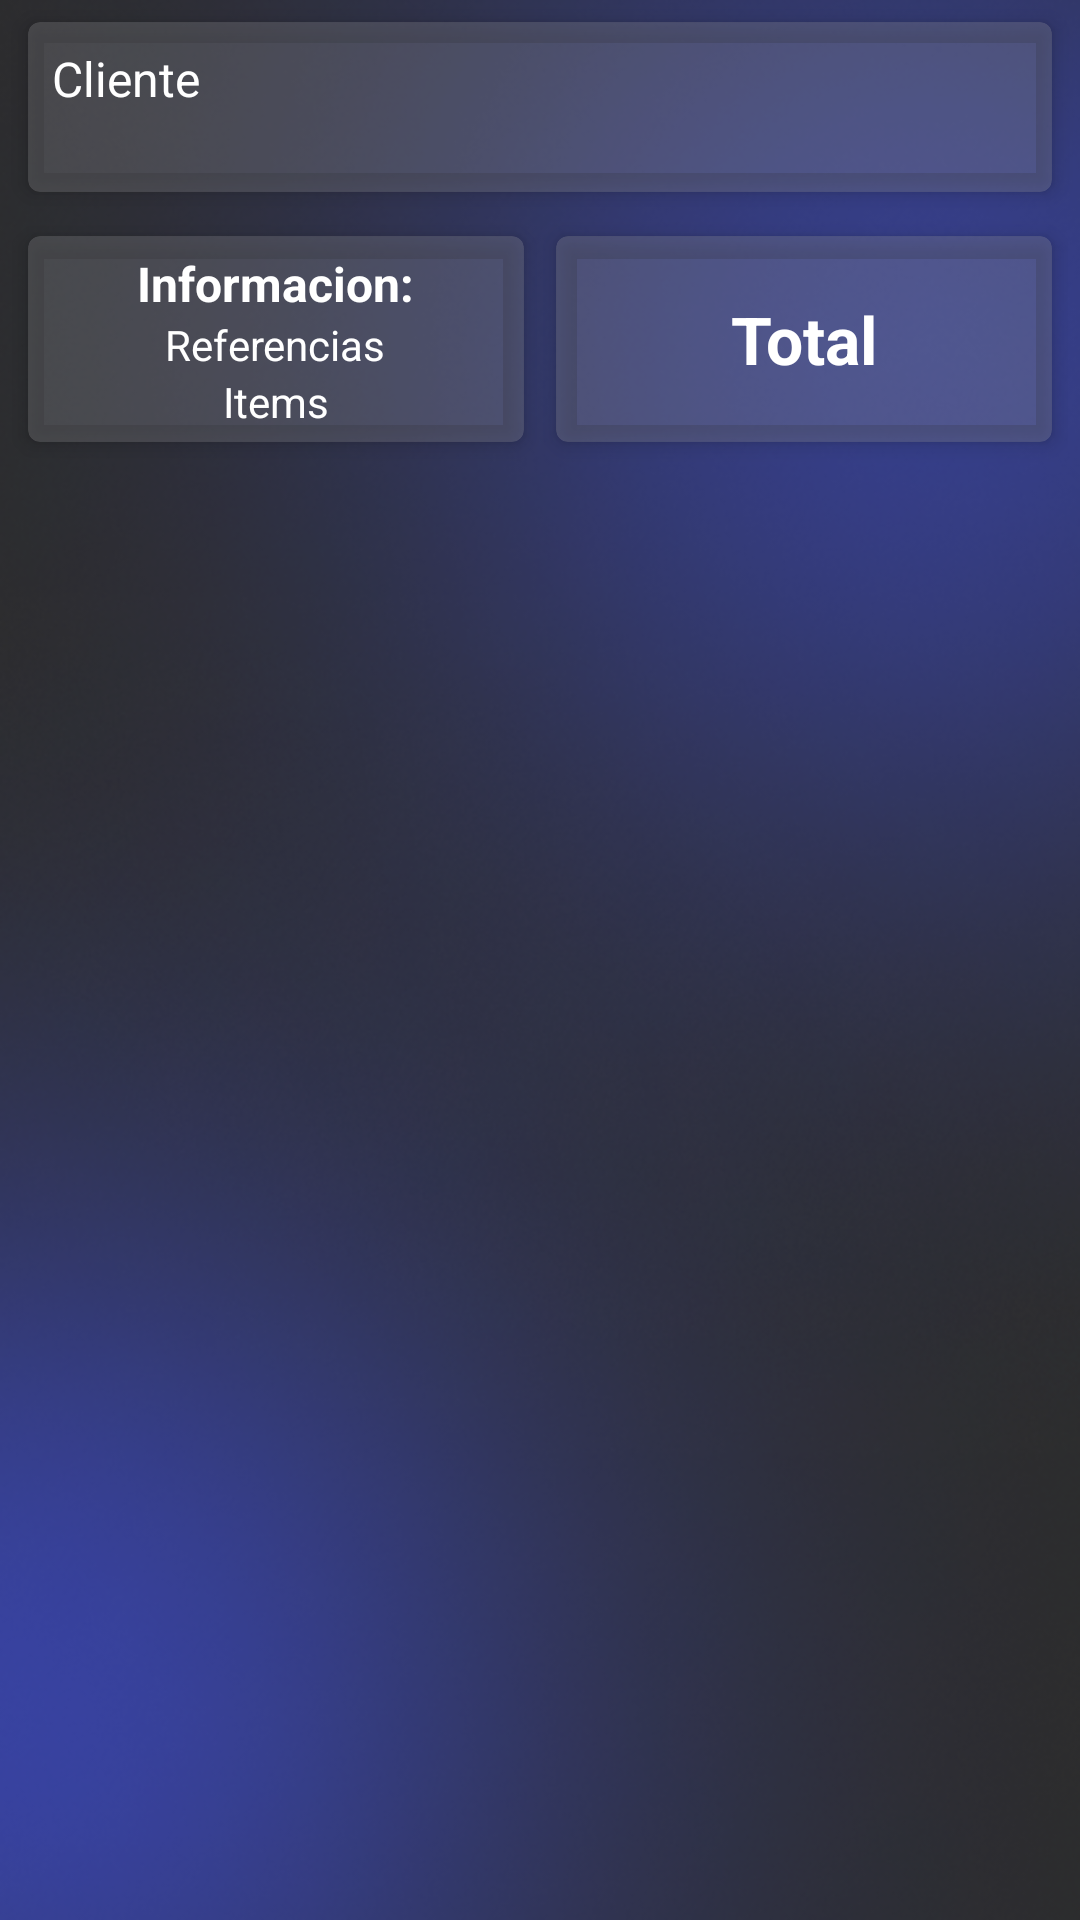

Here is an Android app screen rendered from its layout file. Give the layout XML and the strings, colors and styles it references.
<!-- AndroidManifest.xml: application theme Theme.VentaRapida -->
<!-- res/layout/fragment_compra_guardada.xml -->
<?xml version="1.0" encoding="utf-8"?>
<FrameLayout xmlns:android="http://schemas.android.com/apk/res/android"
    xmlns:tools="http://schemas.android.com/tools"
    android:layout_width="match_parent"
    android:layout_height="match_parent"
    android:background="@drawable/fondo"
    xmlns:app="http://schemas.android.com/apk/res-auto"
    tools:context=".ui.detalleCompra.DetalleCompra">

    <ScrollView
        android:layout_width="match_parent"
        android:layout_height="match_parent">

        <LinearLayout
            android:layout_width="match_parent"
            android:layout_height="wrap_content"
            android:orientation="vertical" >

            <androidx.cardview.widget.CardView
                android:id="@+id/tienda"
                android:layout_width="match_parent"
                android:layout_height="wrap_content"
                android:layout_marginLeft="4dp"
                android:layout_marginRight="4dp"
                app:cardCornerRadius="4dp"
                app:cardElevation="4dp"
                app:cardUseCompatPadding="true"
                app:cardBackgroundColor="@color/azul_trasparente">

                <LinearLayout
                    android:layout_width="match_parent"
                    android:layout_height="match_parent"
                    android:layout_margin="4dp"
                    android:orientation="vertical">

                    <LinearLayout
                        android:layout_width="match_parent"
                        android:layout_height="match_parent"
                        android:orientation="horizontal">


                        <TextView
                            android:id="@+id/textView_cliente"
                            android:layout_width="wrap_content"
                            android:layout_height="wrap_content"
                            android:layout_margin="4dp"
                            android:text="@string/cliente"
                            android:textAppearance="@style/ColorFuenteEnFondoGris"
                            android:textSize="16sp" />


                    </LinearLayout>
                    <LinearLayout
                        android:layout_width="match_parent"
                        android:layout_height="wrap_content"
                        android:layout_gravity="center"
                        android:gravity="center"
                        android:orientation="horizontal">

                        <TextView
                            android:id="@+id/textView_vendedor"
                            android:layout_width="wrap_content"
                            android:layout_height="wrap_content"
                            android:textColor="@color/gris" />

                        <TextView
                            android:id="@+id/textView_fecha"
                            android:layout_width="wrap_content"
                            android:layout_height="wrap_content"
                            android:textColor="@color/gris"
                            android:layout_marginStart="8dp" />

                        <TextView
                            android:id="@+id/textView_hora"
                            android:layout_width="wrap_content"
                            android:layout_height="wrap_content"
                            android:layout_marginStart="8dp"
                            android:textColor="@color/gris" />

                        <TextView
                            android:id="@+id/textView_id"
                            android:layout_width="wrap_content"
                            android:layout_height="wrap_content"
                            android:layout_marginStart="8dp"
                            android:textColor="@color/gris" />
                    </LinearLayout>
                </LinearLayout>



            </androidx.cardview.widget.CardView>

            <LinearLayout
                android:layout_width="match_parent"
                android:layout_height="match_parent"
                android:layout_marginRight="4dp"
                android:layout_marginLeft="4dp"
                android:orientation="horizontal">

                <androidx.cardview.widget.CardView
                    android:layout_width="match_parent"
                    android:layout_height="wrap_content"
                    app:cardCornerRadius="4dp"
                    app:cardElevation="4dp"
                    app:cardUseCompatPadding="true"
                    android:layout_weight="1"
                    app:cardBackgroundColor="@color/azul_trasparente" >

                    <LinearLayout
                        android:layout_width="match_parent"
                        android:layout_height="wrap_content"
                        android:layout_margin="4dp"
                        android:orientation="vertical">

                        <TextView
                            android:layout_width="wrap_content"
                            android:layout_height="wrap_content"
                            android:layout_gravity="center_horizontal"
                            android:text="@string/informacion"
                            android:layout_marginTop="1dp"
                            android:textSize="16sp"
                            android:layout_weight="1"
                            android:textStyle="bold"
                            android:theme="@style/ColorFuenteEnFondoGris" />

                        <TextView
                            android:id="@+id/textView_referencias"
                            android:layout_width="wrap_content"
                            android:layout_height="wrap_content"
                            android:layout_gravity="center_horizontal"
                            android:text="@string/referencias"
                            android:textSize="14sp"
                            android:layout_weight="1"
                            android:theme="@style/ColorFuenteEnFondoGris"  />

                        <TextView
                            android:id="@+id/textView_items"
                            android:layout_width="wrap_content"
                            android:layout_height="wrap_content"
                            android:layout_gravity="center_horizontal"
                            android:text="@string/item"
                            android:layout_weight="1"
                            android:textSize="14sp"
                            android:theme="@style/ColorFuenteEnFondoGris" />

                        <SearchView
                            android:visibility="gone"
                            android:id="@+id/searchView_buscarSeleccionados"
                            android:layout_width="match_parent"
                            android:layout_height="wrap_content"
                            android:background="@drawable/searchview_background"
                            />


                    </LinearLayout>

                </androidx.cardview.widget.CardView>

                <androidx.cardview.widget.CardView
                    android:layout_width="match_parent"
                    android:layout_height="match_parent"
                    app:cardCornerRadius="4dp"
                    app:cardElevation="4dp"
                    app:cardUseCompatPadding="true"
                    android:layout_weight="1"
                    app:cardBackgroundColor="@color/azul_trasparente">

                    <LinearLayout
                        android:layout_width="match_parent"
                        android:layout_height="match_parent"
                        android:layout_margin="4dp"
                        android:orientation="vertical"
                        android:gravity="end">

                        <TextView
                            android:id="@+id/textView_total"
                            android:layout_width="match_parent"
                            android:layout_height="match_parent"
                            android:layout_gravity="center_vertical"
                            android:gravity="center"
                            android:text="@string/total"
                            android:textSize="22sp"
                            android:textStyle="bold"
                            android:theme="@style/ColorFuenteEnFondoGris" />
                    </LinearLayout>

                </androidx.cardview.widget.CardView>
            </LinearLayout>

            <androidx.recyclerview.widget.RecyclerView
                android:id="@+id/recyclerView_productosSeleccionados"
                android:layout_width="match_parent"
                android:layout_height="match_parent"

                app:layout_constraintTop_toTopOf="parent"
                app:layout_constraintBottom_toBottomOf="parent"
                app:layout_constraintStart_toStartOf="parent"
                app:layout_constraintEnd_toEndOf="parent"/>

        </LinearLayout>
    </ScrollView>
    <View
        android:id="@+id/View_NopermitirEdicion"
        android:visibility="gone"
        android:layout_width="match_parent"
        android:layout_height="match_parent"
        android:background="@android:color/transparent"
        android:clickable="true"
        android:focusable="true" />
</FrameLayout>
<!-- resources referenced by this layout -->
<resources>
  <color name="azul_trasparente">#4397979E</color>
  <color name="gris">#8E8D8D</color>
  <!-- drawable fondo: png bitmap (drawable, 208968 bytes) -->
  <!-- drawable searchview_background (drawable) -->
  <?xml version="1.0" encoding="utf-8"?>
  <shape xmlns:android="http://schemas.android.com/apk/res/android"
      android:shape="rectangle">
      <solid android:color="#D9D8D8" />
      <corners android:radius="10dp" />
  </shape>
  <string name="cliente">Cliente</string>
  <string name="informacion">Informacion:</string>
  <string name="item">Items</string>
  <string name="referencias">Referencias</string>
  <string name="total">Total</string>
  <style name="ColorFuenteEnFondoGris">
          <item name="android:textColor">@color/white</item>
      </style>
  <style name="Theme.VentaRapida" parent="Theme.MaterialComponents.DayNight.DarkActionBar">
          
          <item name="colorPrimary">@color/colorPrimary</item>
          <item name="colorPrimaryVariant">@color/purple_700</item>
          <item name="colorOnPrimary">@color/white</item>
          
          <item name="colorSecondary">@color/teal_200</item>
          <item name="colorSecondaryVariant">@color/teal_700</item>
          <item name="colorOnSecondary">@color/black</item>
          
          <item name="android:statusBarColor" tools:targetApi="l">?attr/colorPrimaryVariant</item>
          
      </style>
  <color name="white">#FFFFFFFF</color>
  <color name="colorPrimary">#699EE0</color>
  <color name="purple_700">#080825</color>
  <color name="teal_200">#FF03DAC5</color>
  <color name="teal_700">#FF018786</color>
  <color name="black">#FF000000</color>
</resources>
